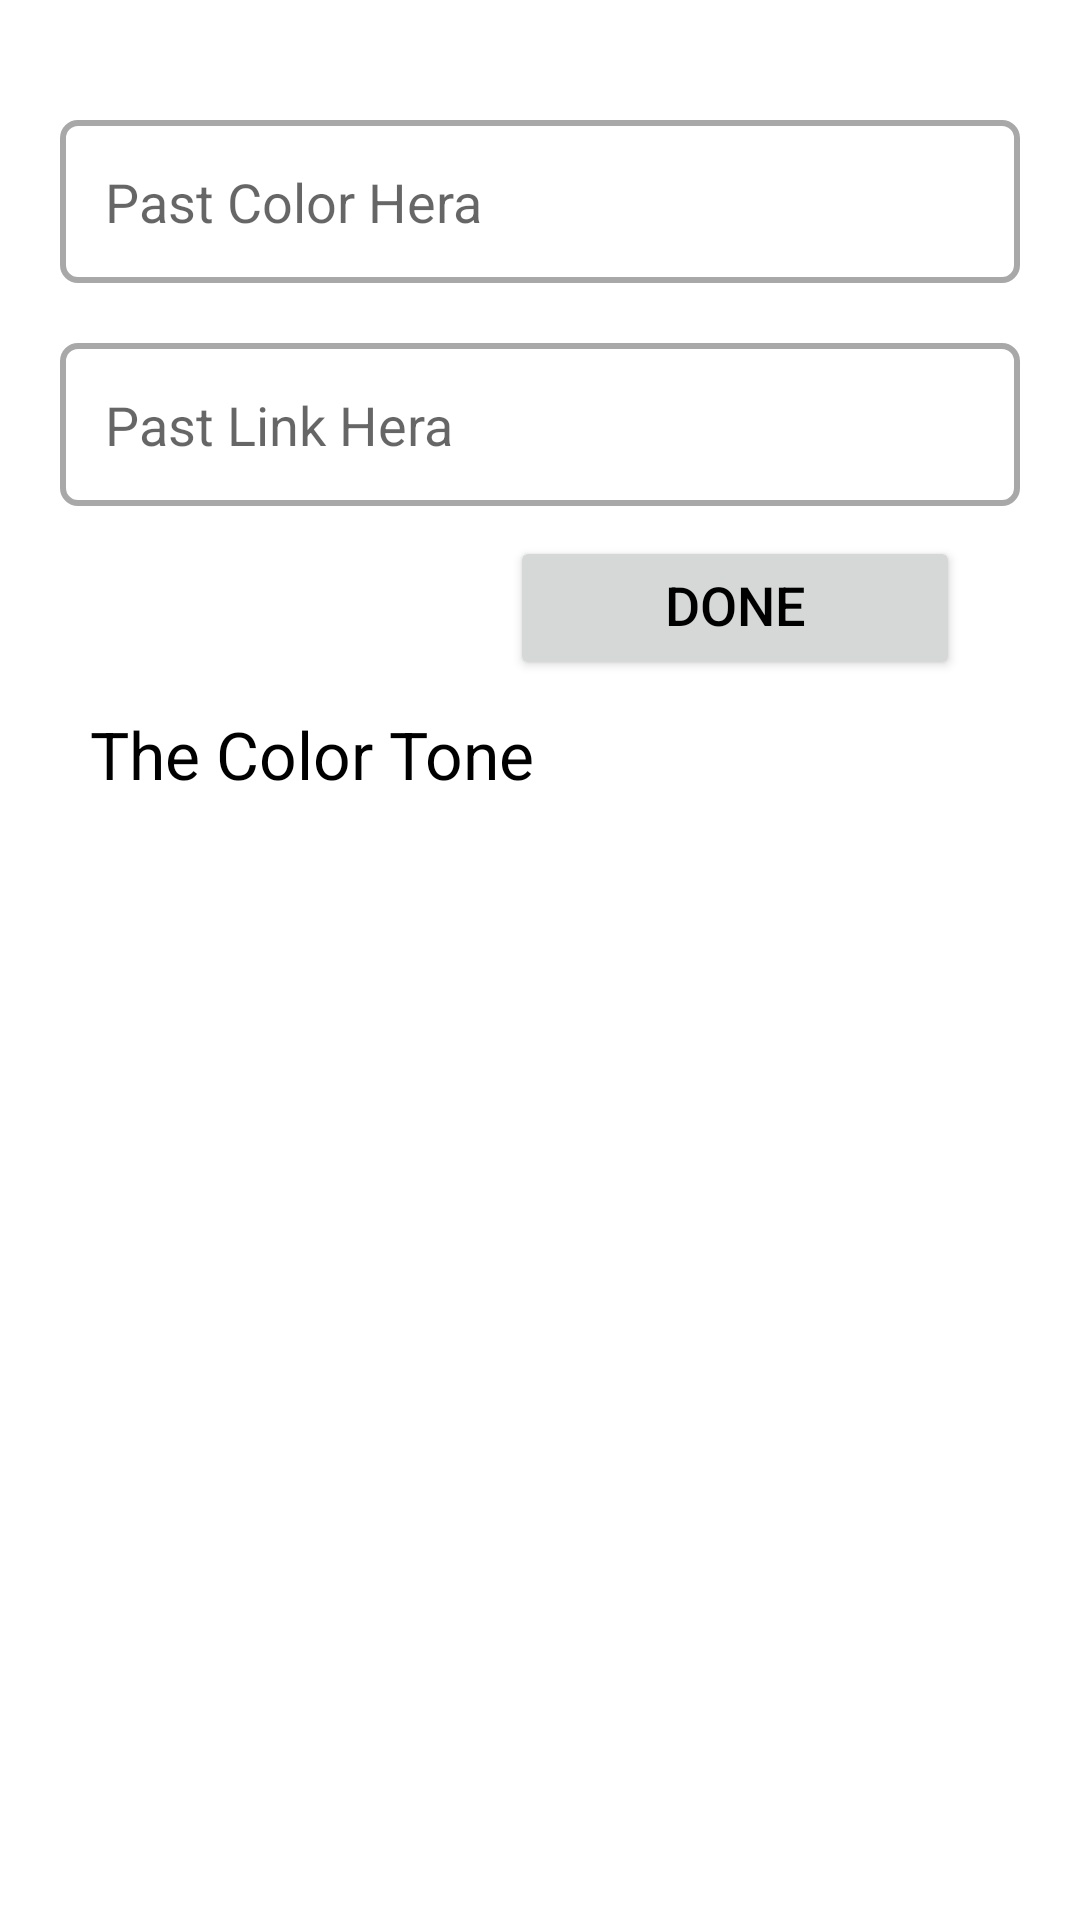

Reconstruct the res/layout file that produces this screen, plus the resources it refers to.
<!-- AndroidManifest.xml: application theme Theme.WallpaperAdminPanel -->
<!-- res/layout/activity_tctactivity.xml -->
<?xml version="1.0" encoding="utf-8"?>
<LinearLayout xmlns:android="http://schemas.android.com/apk/res/android"
    xmlns:tools="http://schemas.android.com/tools"
    android:layout_width="match_parent"
    android:layout_height="match_parent"
    android:orientation="vertical"
    tools:context=".Activitys.TCTActivity">

    <LinearLayout
        android:layout_width="match_parent"
        android:layout_height="match_parent"
        android:orientation="vertical"
        android:layout_margin="20dp">
        <EditText
            android:id="@+id/TCT_Color"
            android:layout_width="match_parent"
            android:layout_height="wrap_content"
            android:layout_marginTop="20dp"
            android:background="@drawable/edittext_bg"
            android:hint="Past Color Hera"
            android:maxLines="1"
            android:padding="15dp" />

        <EditText
            android:id="@+id/TCT_Link"
            android:layout_width="match_parent"
            android:layout_height="wrap_content"
            android:layout_marginTop="20dp"
            android:background="@drawable/edittext_bg"
            android:hint="Past Link Hera"
            android:maxLines="2"
            android:padding="15dp" />

        <Button
            android:id="@+id/TCT_Button"
            android:layout_width="150dp"
            android:layout_height="wrap_content"
            android:layout_gravity="end"
            android:layout_marginTop="10dp"
            android:layout_marginEnd="20dp"
            android:includeFontPadding="false"
            android:text="done"
            android:textColor="@color/black"
            android:textSize="18sp" />

        <TextView
            android:layout_width="wrap_content"
            android:layout_height="wrap_content"
            android:layout_marginStart="10dp"
            android:layout_marginTop="10dp"
            android:text="The Color Tone"
            android:textColor="@color/black"
            android:textSize="22sp" />

        <androidx.recyclerview.widget.RecyclerView
            android:id="@+id/TCT_rcv"
            android:layout_width="match_parent"
            android:layout_height="match_parent"
            android:layout_marginTop="10dp" />
    </LinearLayout>

</LinearLayout>
<!-- resources referenced by this layout -->
<resources>
  <color name="black">#FF000000</color>
  <!-- drawable edittext_bg (drawable) -->
  <?xml version="1.0" encoding="utf-8"?>
  <shape android:shape="rectangle" xmlns:android="http://schemas.android.com/apk/res/android">
  
      <stroke android:color="#A8A8A8"
          android:width="2dp"/>
      <corners android:radius="5dp"/>
  </shape>
  <style name="Theme.WallpaperAdminPanel" parent="Theme.MaterialComponents.Light.NoActionBar">
          
          <item name="colorPrimary">#00EEB6</item>
          <item name="colorPrimaryVariant">#0E0E0E</item>
          <item name="colorOnPrimary">@color/white</item>
          
          <item name="colorSecondary">@color/teal_200</item>
          <item name="colorSecondaryVariant">@color/teal_700</item>
          <item name="colorOnSecondary">@color/black</item>
          
          <item name="android:statusBarColor" tools:targetApi="l">?attr/colorPrimaryVariant</item>
          
      </style>
  <color name="white">#FFFFFFFF</color>
  <color name="teal_200">#FF03DAC5</color>
  <color name="teal_700">#FF018786</color>
</resources>
